Run: headless pygame with SDL's dummy video driver; simulated clock (each Clock.tick advances the game by its frame time, no real sleeping); random seed 0; keys injected as events and as key.get_pressed() state; no mouse input.
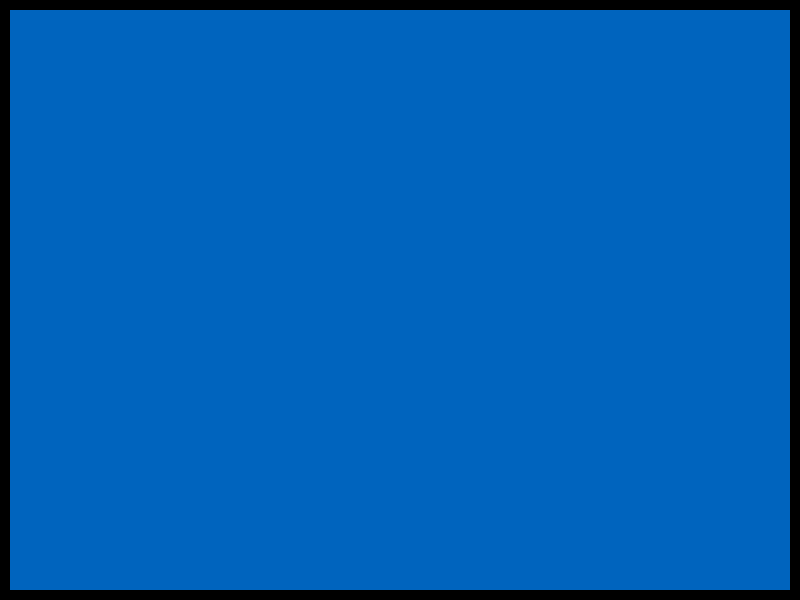
Frame 1 of 4 · flips 1–60 · no input
Frame 2 of 4 · flips 61–180 · tapped SPACE, RETURN · held RIGHT (→), D · screen unchanged from frame 1, image omitted
Frame 3 of 4 · flips 181–300 · held DOWN (↓), S · screen unchanged from frame 2, image omitted
Frame 4 of 4 · flips 301–420 · held LEFT (←), A, UP (↑), W · screen unchanged from frame 3, image omitted

The pygame program that drew these frames:

import pygame

pygame.init()

window_H = 600
window_W = 800


black =(0,0,0)
blue  =(0,100,190)

window = pygame.display.set_mode((window_W,window_H))
pygame.display.set_caption("Snake")


#game loop
start_game = True
while start_game:
    for event in pygame.event.get():
        if event.type == pygame.QUIT:
            start_game= False

    #draw rectangle:
    pygame.draw.rect(window, blue, (10, 10, 780, 580))
    pygame.display.update()
